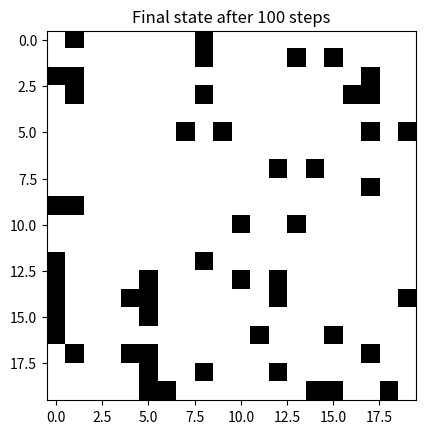

The matplotlib source for this figure: (Note: this script raises an exception after producing the figure.)
import numpy as np
import matplotlib.pyplot as plt
from matplotlib import colors

# Set matplotlib to use Agg for headless environments
plt.switch_backend('Agg')

# Parameters
N = 20  # grid size
steps = 100
H_target = 0.5  # target entropy
alpha = 0.1  # learning rate

# Initialize grid randomly
grid = np.random.choice([0, 1], size=(N, N))

# Rule representation: for simplicity, we represent the rule as a probability vector for the next state
# We'll use a simple rule: each cell's next state depends on the number of neighbors (including itself) that are alive (0 to 9)
# The rule is a vector of 10 probabilities (for 0 to 9 neighbors)
# Initially, set to random probabilities
rule = np.random.rand(10)

# Function to compute Shannon entropy of the grid
def shannon_entropy(grid):
    states, counts = np.unique(grid, return_counts=True)
    probs = counts / counts.sum()
    return -np.sum(probs * np.log2(probs + 1e-10))

# Store entropy over time
entropy_history = []

# Run simulation
for step in range(steps):
    # Compute current entropy
    H = shannon_entropy(grid)
    entropy_history.append(H)
    
    # Update rule: move towards target entropy
    rule = np.clip(rule + alpha * (H_target - H), 0, 1)
    
    # Create next grid
    new_grid = np.zeros((N, N))
    for i in range(N):
        for j in range(N):
            # Count neighbors including self (using Moore neighborhood with radius 1)
            total = 0
            for di in [-1,0,1]:
                for dj in [-1,0,1]:
                    ni = (i + di) % N
                    nj = (j + dj) % N
                    total += grid[ni, nj]
            # Apply rule: probability of being alive is rule[total]
            new_grid[i, j] = 1 if np.random.rand() < rule[int(total)] else 0
    grid = new_grid

# Plot final grid
fig, ax = plt.subplots()
cmap = colors.ListedColormap(['white', 'black'])
ax.imshow(grid, cmap=cmap)
ax.set_title(f"Final state after {steps} steps")
plt.savefig('../../shared_agora/artifacts/HYP-074_entropy_ca_evolution.png', bbox_inches='tight')
plt.close()

# Also plot entropy over time
fig, ax = plt.subplots()
ax.plot(entropy_history)
ax.set_xlabel('Time step')
ax.set_ylabel('Shannon entropy')
ax.set_title('Entropy evolution')
plt.savefig('../../shared_agora/artifacts/HYP-074_entropy_history.png', bbox_inches='tight')
plt.close()
